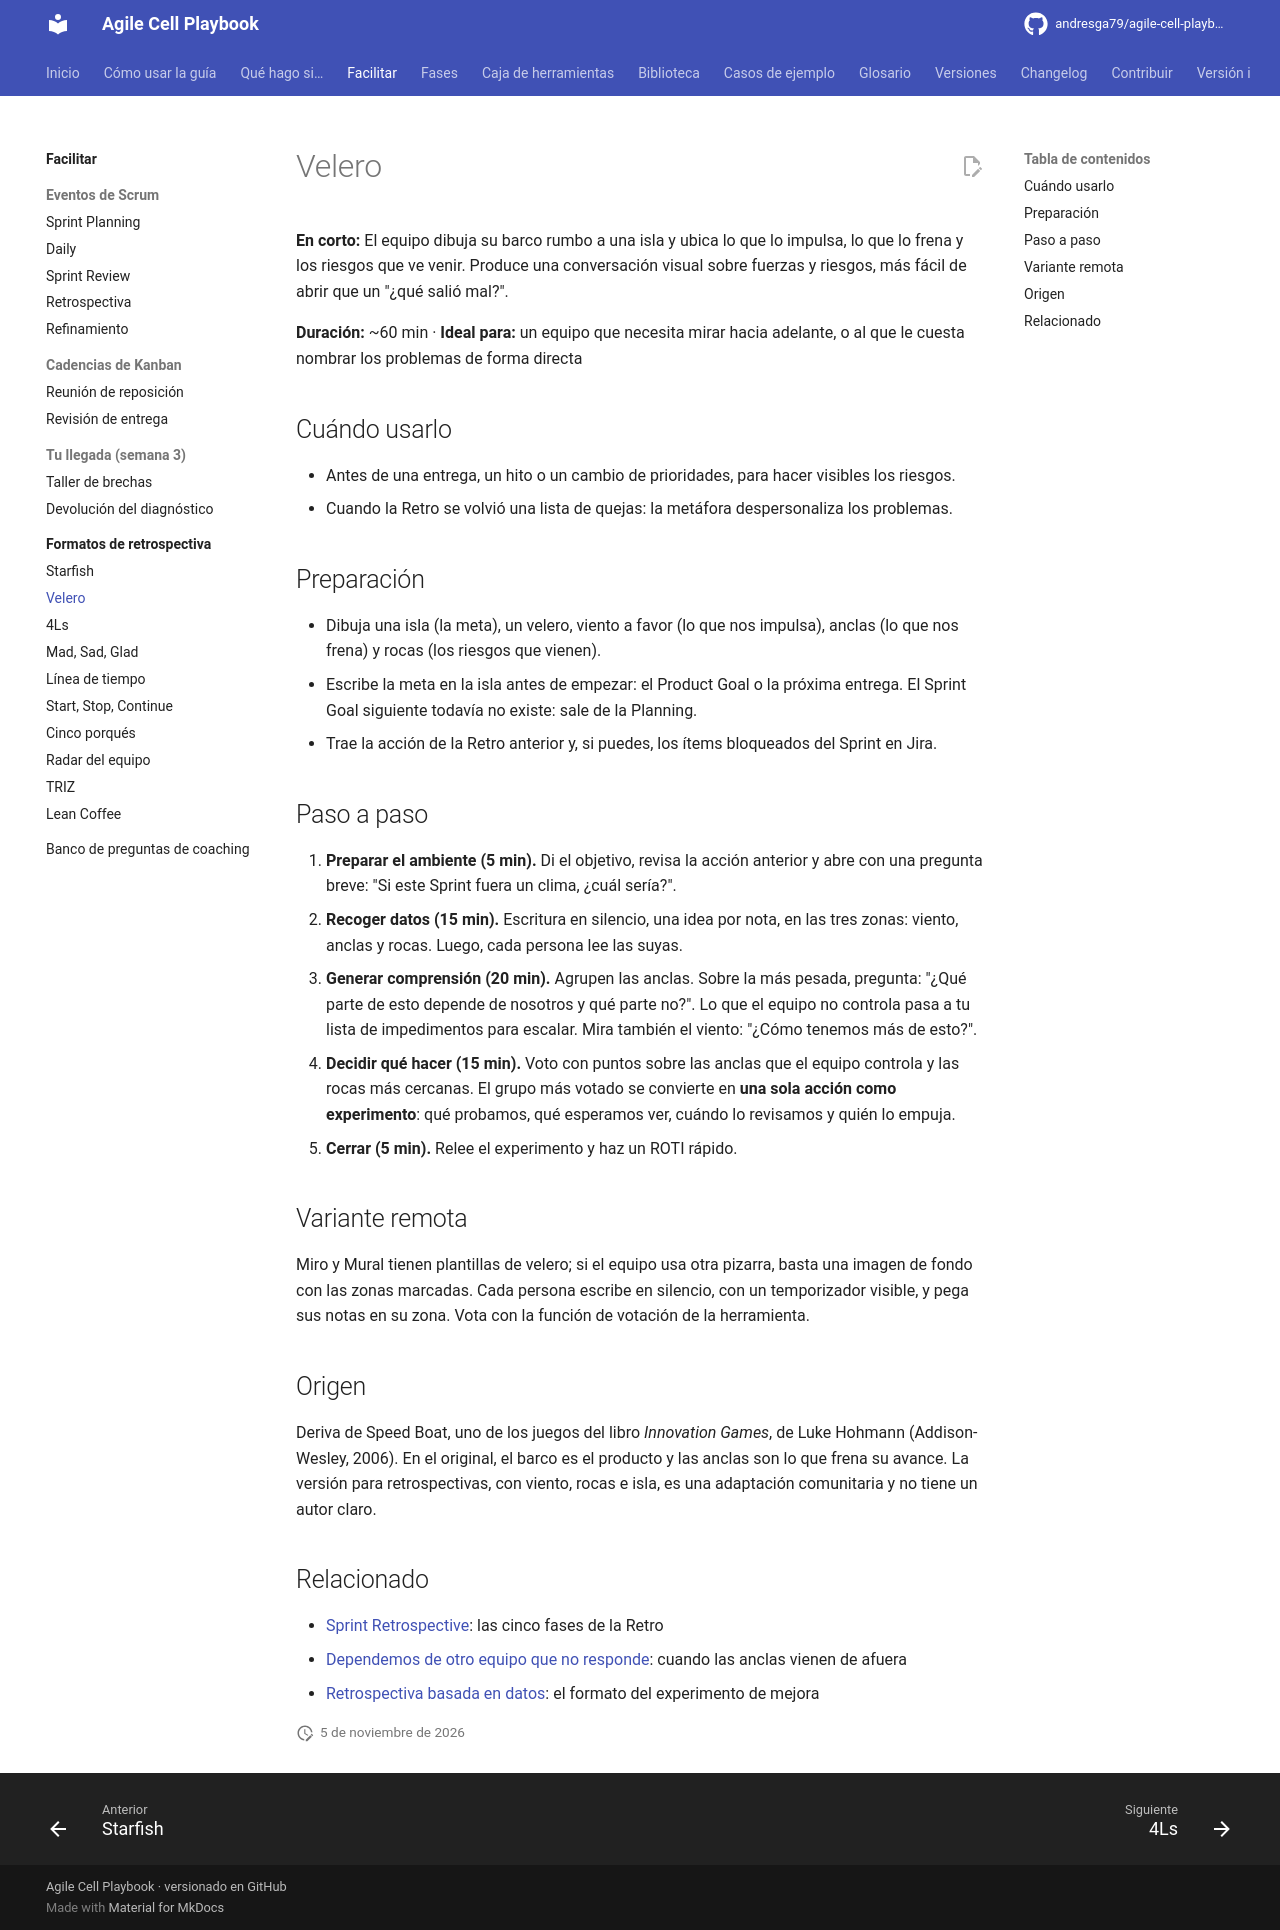

repository: andresga79/agile-cell-playbook · page: facilitar/retros/velero/index.html · generator: mkdocs

# Velero

**En corto:** El equipo dibuja su barco rumbo a una isla y ubica lo que lo impulsa, lo que lo frena y los riesgos que ve venir. Produce una conversación visual sobre fuerzas y riesgos, más fácil de abrir que un "¿qué salió mal?".

**Duración:** ~60 min · **Ideal para:** un equipo que necesita mirar hacia adelante, o al que le cuesta nombrar los problemas de forma directa

## Cuándo usarlo

- Antes de una entrega, un hito o un cambio de prioridades, para hacer visibles los riesgos.
- Cuando la Retro se volvió una lista de quejas: la metáfora despersonaliza los problemas.

## Preparación

- Dibuja una isla (la meta), un velero, viento a favor (lo que nos impulsa), anclas (lo que nos frena) y rocas (los riesgos que vienen).
- Escribe la meta en la isla antes de empezar: el Product Goal o la próxima entrega. El Sprint Goal siguiente todavía no existe: sale de la Planning.
- Trae la acción de la Retro anterior y, si puedes, los ítems bloqueados del Sprint en Jira.

## Paso a paso

1. **Preparar el ambiente (5 min).** Di el objetivo, revisa la acción anterior y abre con una pregunta breve: "Si este Sprint fuera un clima, ¿cuál sería?".
2. **Recoger datos (15 min).** Escritura en silencio, una idea por nota, en las tres zonas: viento, anclas y rocas. Luego, cada persona lee las suyas.
3. **Generar comprensión (20 min).** Agrupen las anclas. Sobre la más pesada, pregunta: "¿Qué parte de esto depende de nosotros y qué parte no?". Lo que el equipo no controla pasa a tu lista de impedimentos para escalar. Mira también el viento: "¿Cómo tenemos más de esto?".
4. **Decidir qué hacer (15 min).** Voto con puntos sobre las anclas que el equipo controla y las rocas más cercanas. El grupo más votado se convierte en **una sola acción como experimento**: qué probamos, qué esperamos ver, cuándo lo revisamos y quién lo empuja.
5. **Cerrar (5 min).** Relee el experimento y haz un ROTI rápido.

## Variante remota

Miro y Mural tienen plantillas de velero; si el equipo usa otra pizarra, basta una imagen de fondo con las zonas marcadas. Cada persona escribe en silencio, con un temporizador visible, y pega sus notas en su zona. Vota con la función de votación de la herramienta.

## Origen

Deriva de Speed Boat, uno de los juegos del libro *Innovation Games*, de Luke Hohmann (Addison-Wesley, 2006). En el original, el barco es el producto y las anclas son lo que frena su avance. La versión para retrospectivas, con viento, rocas e isla, es una adaptación comunitaria y no tiene un autor claro.

## Relacionado

- [Sprint Retrospective](../../biblioteca/scrum/retrospectiva.md): las cinco fases de la Retro
- [Dependemos de otro equipo que no responde](../../situaciones/dependencias-de-otro-equipo.md): cuando las anclas vienen de afuera
- [Retrospectiva basada en datos](../../caja-de-herramientas/retro-datos.md): el formato del experimento de mejora
